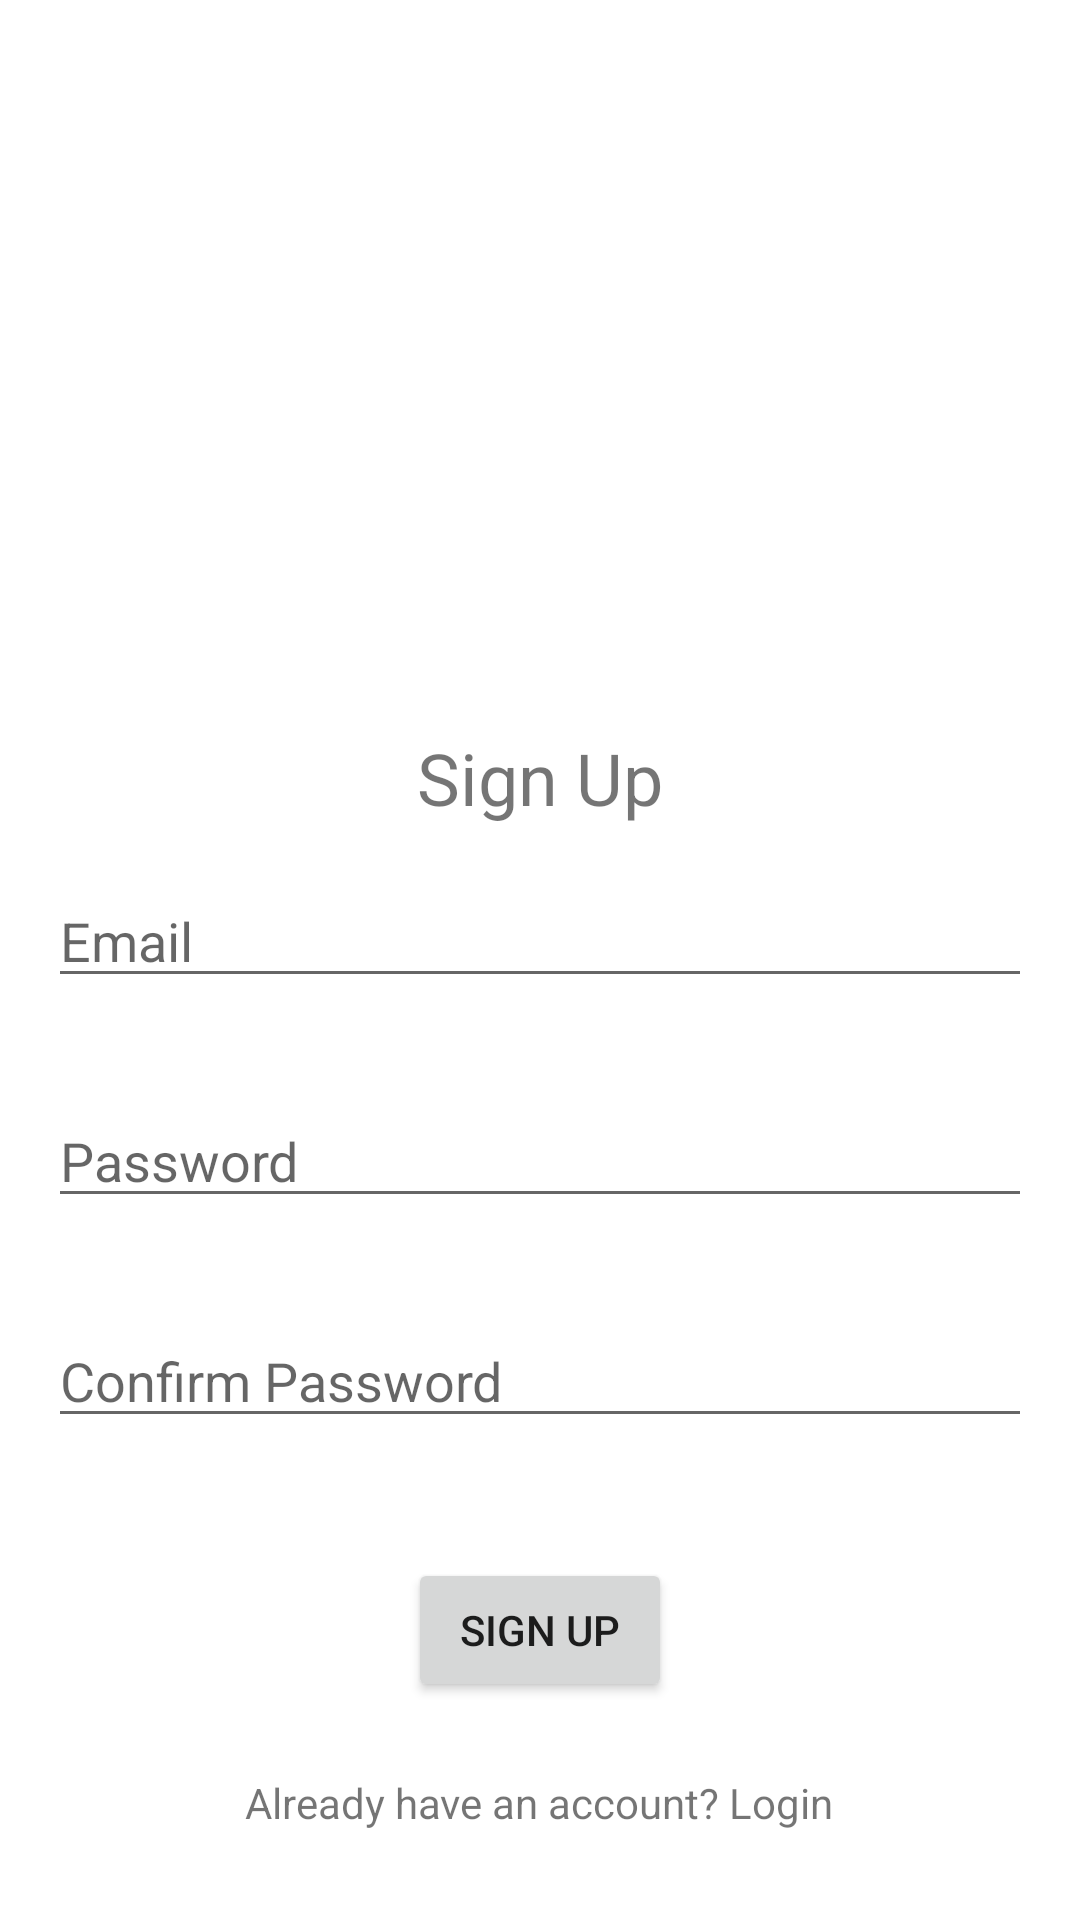

Android layout source for this screen:
<!-- AndroidManifest.xml: application theme Theme.DietMePlan -->
<!-- res/layout/activity_signup.xml -->
<LinearLayout xmlns:android="http://schemas.android.com/apk/res/android"
    android:layout_width="match_parent"
    android:layout_height="match_parent"
    android:orientation="vertical"
    android:background="@drawable/background">

    <ImageView
        android:id="@+id/logo_image_view"
        android:layout_width="match_parent"
        android:layout_height="159dp"
        android:layout_marginTop="60dp"/>

    <TextView
        android:id="@+id/signup_text_view"
        android:layout_width="wrap_content"
        android:layout_height="wrap_content"
        android:layout_gravity="center"
        android:text="Sign Up"
        android:textSize="24sp"
        android:layout_marginTop="24dp"
        android:layout_centerHorizontal="true"/>

    <EditText
        android:id="@+id/email_edit_text"
        android:layout_width="match_parent"
        android:layout_height="wrap_content"
        android:layout_below="@id/signup_text_view"
        android:layout_margin="16dp"
        android:hint="Email"/>

    <EditText
        android:id="@+id/password_edit_text"
        android:layout_width="match_parent"
        android:layout_height="wrap_content"
        android:layout_below="@id/email_edit_text"
        android:layout_margin="16dp"
        android:hint="Password"
        android:inputType="textPassword"/>

    <EditText
        android:id="@+id/confirm_password_edit_text"
        android:layout_width="match_parent"
        android:layout_height="wrap_content"
        android:layout_below="@id/password_edit_text"
        android:layout_margin="16dp"
        android:hint="Confirm Password"
        android:inputType="textPassword"/>

    <Button
        android:id="@+id/signup_button"
        android:layout_width="wrap_content"
        android:layout_height="wrap_content"
        android:layout_below="@id/confirm_password_edit_text"
        android:layout_marginTop="24dp"
        android:layout_gravity="center"
        android:text="Sign Up"
        android:layout_centerHorizontal="true"
        android:onClick="signup"/>

    <TextView
        android:id="@+id/login_text_view"
        android:layout_width="wrap_content"
        android:layout_height="wrap_content"
        android:layout_below="@id/signup_button"
        android:layout_gravity="center"
        android:layout_marginTop="24dp"
        android:text="Already have an account? Login"
        android:onClick="login"/>

</LinearLayout>
<!-- resources referenced by this layout -->
<resources>
  <style name="Theme.DietMePlan" parent="Theme.MaterialComponents.DayNight.DarkActionBar">
          
          <item name="colorPrimary">@color/purple_500</item>
          <item name="colorPrimaryVariant">@color/purple_700</item>
          <item name="colorOnPrimary">@color/white</item>
          
          <item name="colorSecondary">@color/teal_200</item>
          <item name="colorSecondaryVariant">@color/teal_700</item>
          <item name="colorOnSecondary">@color/black</item>
          
          <item name="android:statusBarColor" tools:targetApi="21">?attr/colorPrimaryVariant</item>
          
      </style>
  <!-- not gathered from this repository: default colours our renderer supplied (Android Studio template values) -->
  <color name="purple_500">#FF6200EE</color>
  <color name="purple_700">#FF3700B3</color>
  <color name="teal_200">#FF03DAC5</color>
  <color name="teal_700">#FF018786</color>
  <color name="black">#FF000000</color>
  <color name="white">#FFFFFFFF</color>
</resources>
